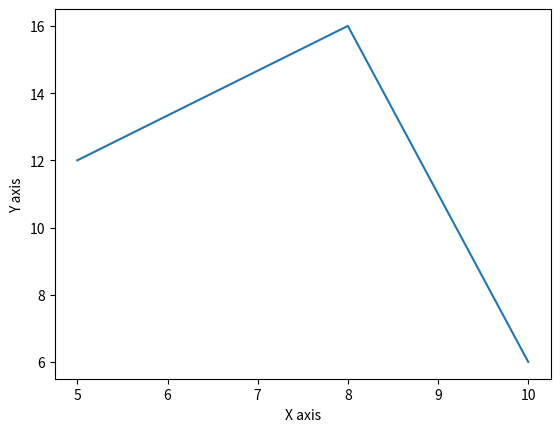

Recreate this plot in Python.
from matplotlib import pyplot as plt

x=[5,8,10]
y=[12,16,6]

plt.plot(x,y)
plt.ylabel('Y axis')
plt.xlabel('X axis')

plt.show()